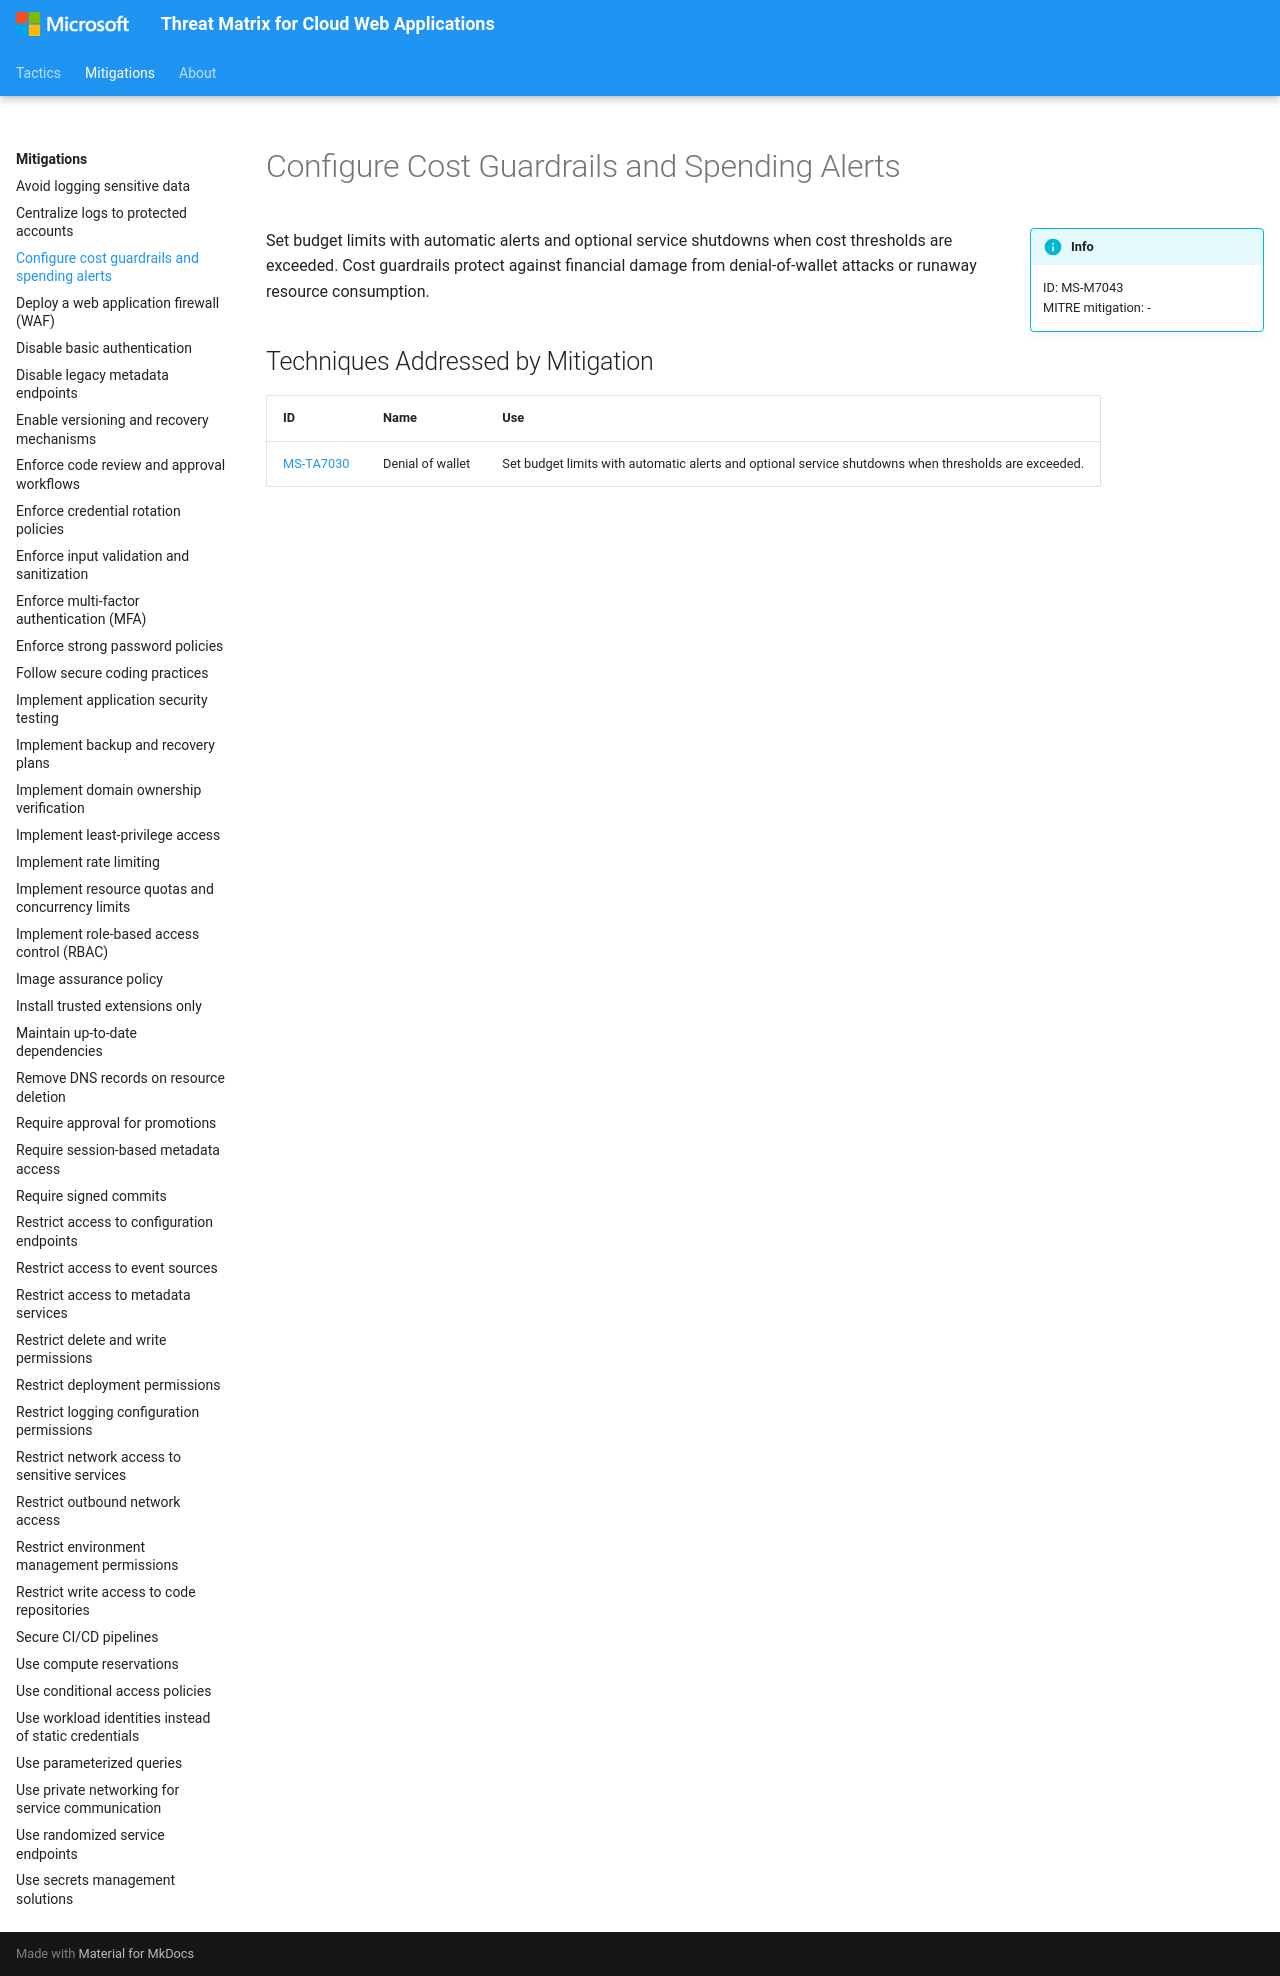

repository: microsoft/Threat-Matrix-for-Cloud-Web-Applications · page: mitigations/Configure cost guardrails and spending alerts/index.html · generator: mkdocs

---
hide:
  - toc
  - footer
---

# Configure Cost Guardrails and Spending Alerts

!!! info inline end
    ID: MS-M7043<br>
    MITRE mitigation: -

Set budget limits with automatic alerts and optional service shutdowns when cost thresholds are exceeded. Cost guardrails protect against financial damage from denial-of-wallet attacks or runaway resource consumption.

## Techniques Addressed by Mitigation

|ID|Name|Use|
|--|----------|-----------|
|[MS-TA7030](../techniques/Denial%20of%20wallet.md)|Denial of wallet|Set budget limits with automatic alerts and optional service shutdowns when thresholds are exceeded.|
